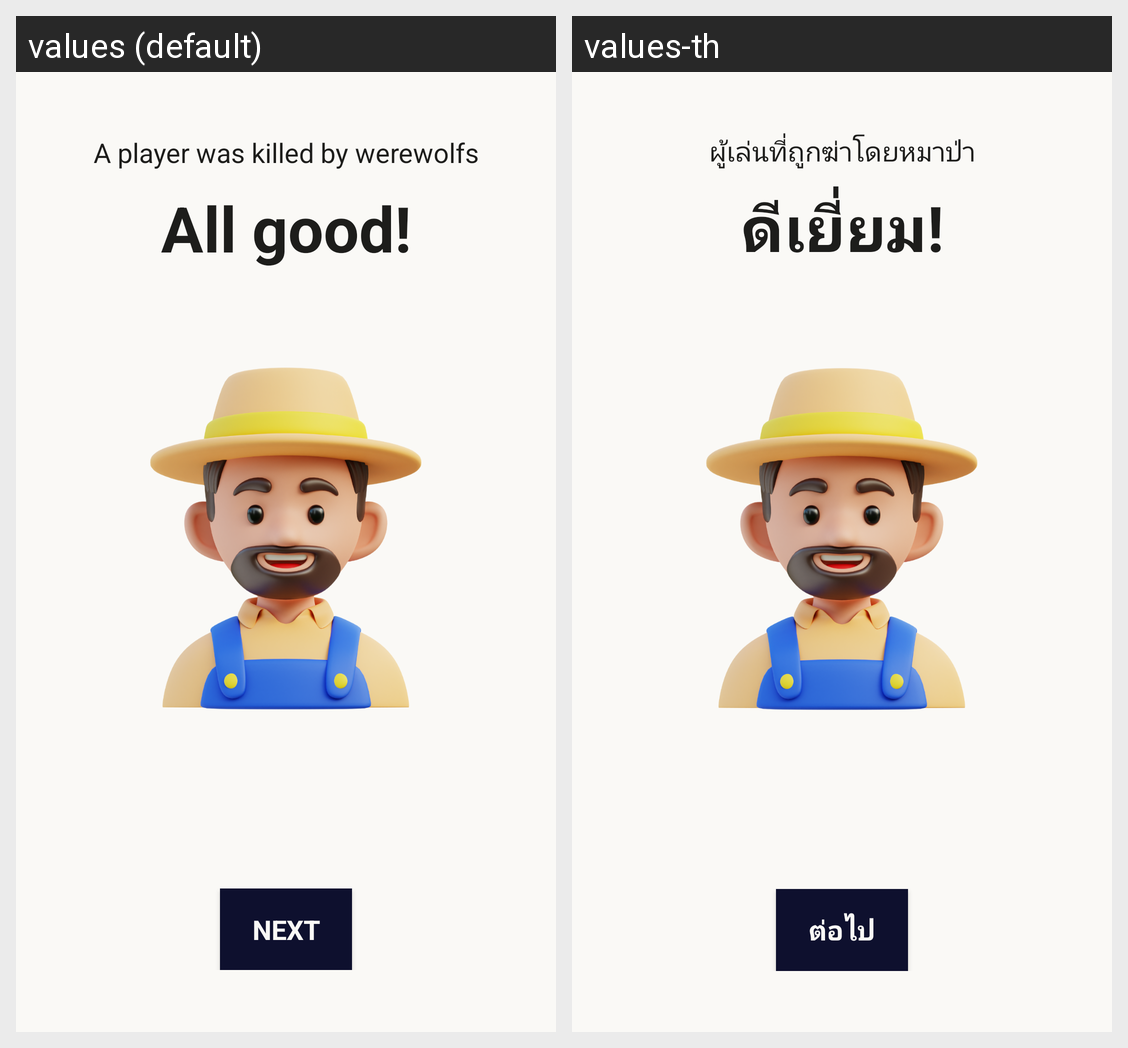

Locale-by-locale string values for the Android screen shown in this grid:
Android screen res/layout/death_announcement.xml rendered under 2 locales, left to right: values (default), values-th. Device: Nexus 5 (rendered at 1080×1920; each locale shown at half size, 540×960, under a caption strip naming it); theme Theme.Warewolf.
Strings drawn on this screen, with the default value and each locale's value (text and hints the layout hard-codes, and strings that could not be matched under every locale, appear in the picture but are not listed):

kill
  values: A player was killed by werewolfs
  values-th: ผู้เล่นที่ถูกฆ่าโดยหมาป่า

input_name
  values: All good!
  values-th: ดีเยี่ยม!

next_btn
  values: next
  values-th: ต่อไป
